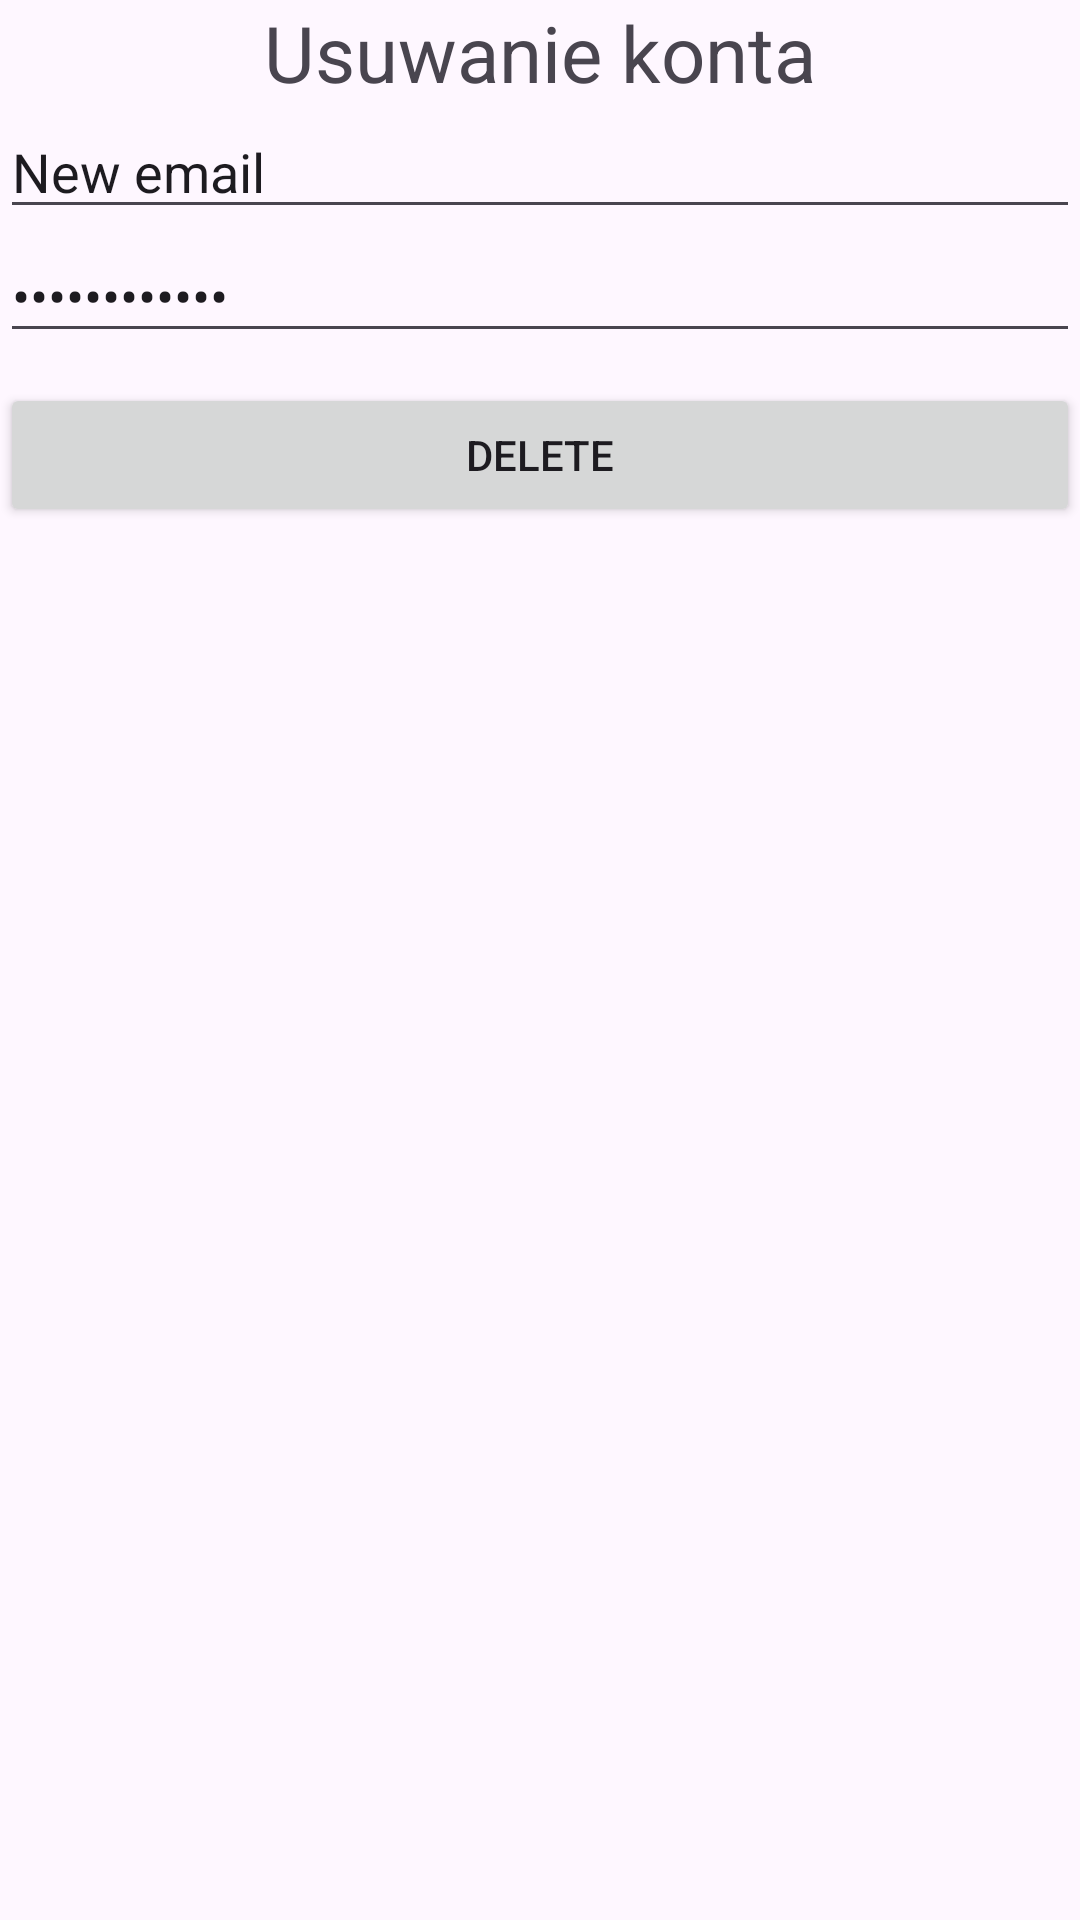

Write the Android layout XML for this screen, with the resource values it uses.
<!-- AndroidManifest.xml: application theme Theme.ParkingMapApp -->
<!-- res/layout/activity_delete_account.xml -->
<?xml version="1.0" encoding="utf-8"?>
<LinearLayout xmlns:android="http://schemas.android.com/apk/res/android"
    xmlns:app="http://schemas.android.com/apk/res-auto"
    xmlns:tools="http://schemas.android.com/tools"
    android:id="@+id/main"
    android:layout_width="match_parent"
    android:layout_height="match_parent"
    tools:context=".DeleteAccountActivity"
    android:orientation="vertical">

    <TextView
        android:text="Usuwanie konta"
        android:textAlignment="center"
        android:textSize="26dp"
        android:layout_width="match_parent"
        android:layout_height="wrap_content"/>

    <EditText
        android:id="@+id/et_email"
        android:layout_width="match_parent"
        android:layout_height="wrap_content"
        android:inputType="textEmailAddress"
        android:text="New email"/>

    <EditText
        android:id="@+id/old_pass"
        android:layout_width="match_parent"
        android:layout_height="wrap_content"
        android:inputType="textPassword"
        android:text="Old password"/>

    <Button
        android:id="@+id/btn_delete"
        android:layout_width="match_parent"
        android:layout_height="wrap_content"
        android:layout_marginTop="10dp"
        android:text="Delete"/>

</LinearLayout>
<!-- resources referenced by this layout -->
<resources>
  <style name="Theme.ParkingMapApp" parent="Base.Theme.ParkingMapApp" />
  <style name="Base.Theme.ParkingMapApp" parent="Theme.Material3.DayNight.NoActionBar">
          
          
      </style>
</resources>
